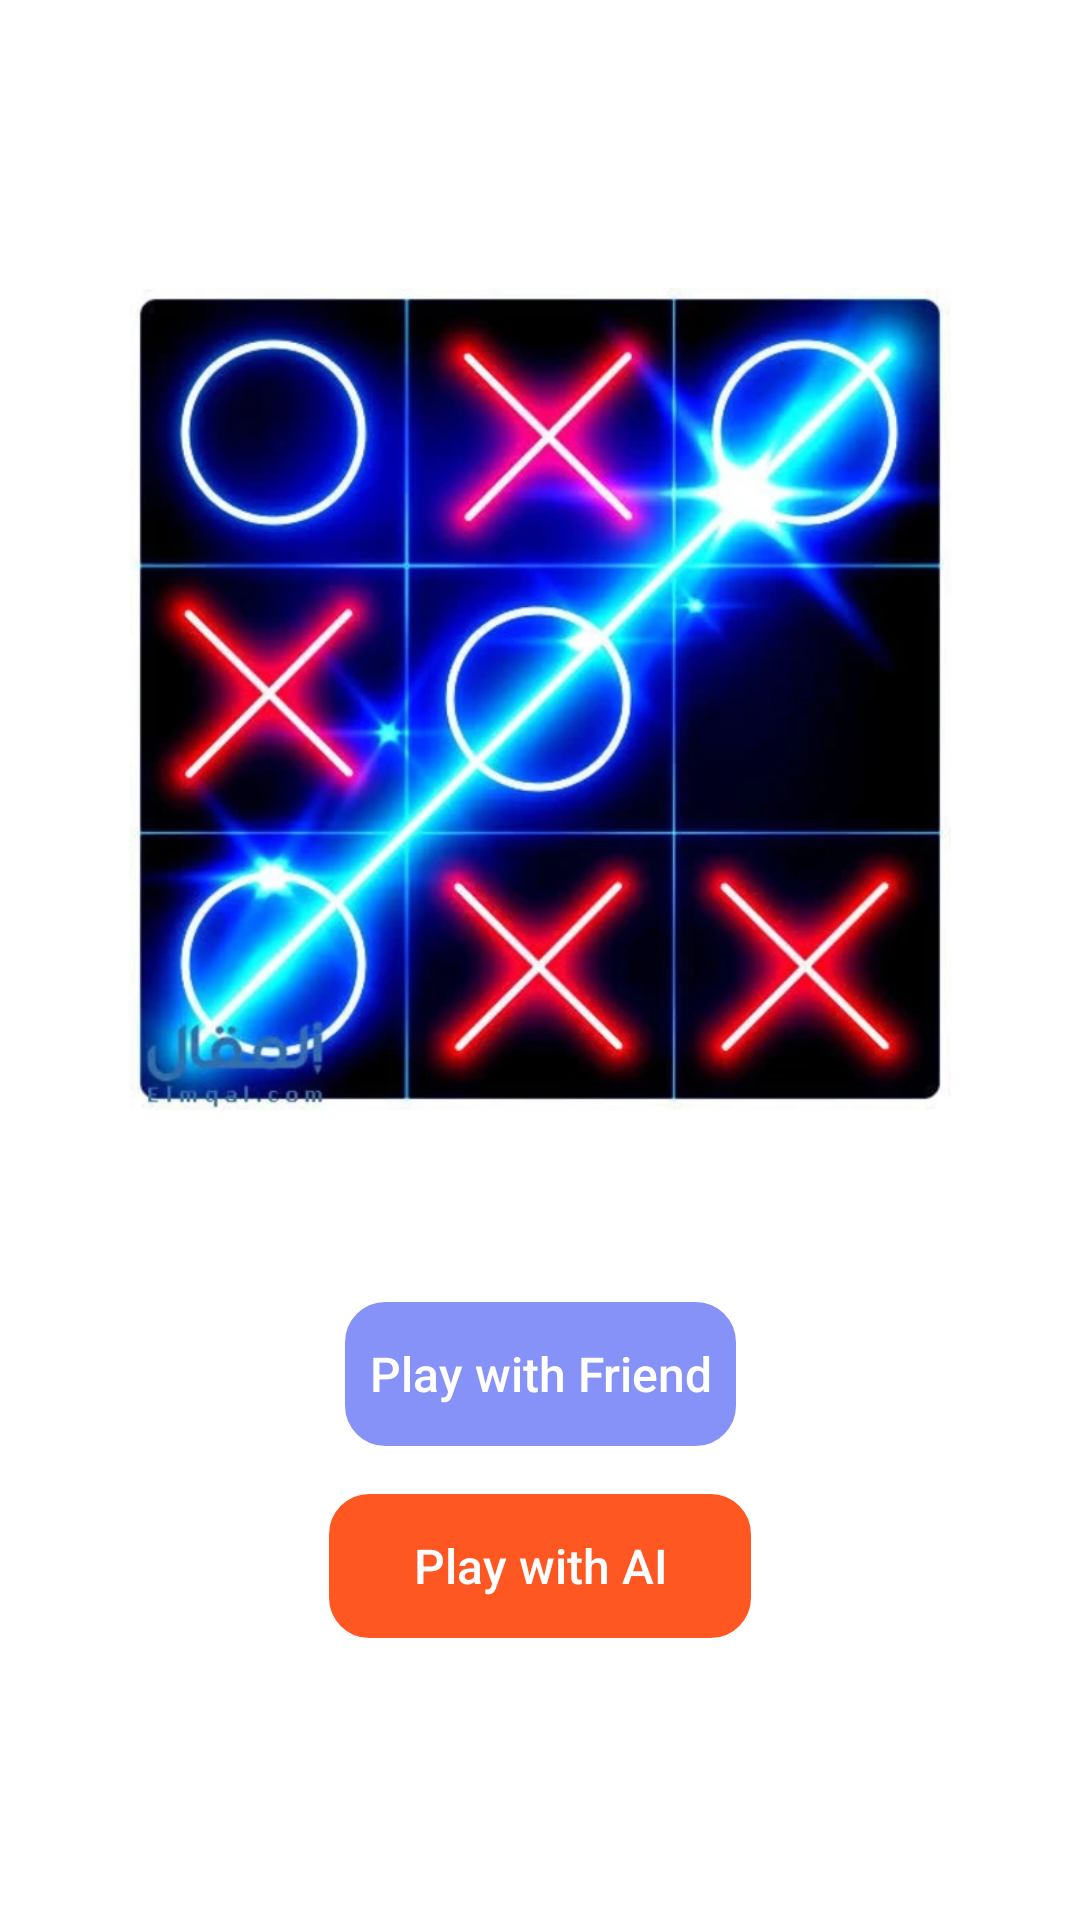

Android layout source for this screen:
<!-- AndroidManifest.xml: application theme Base.Theme.NewBondify -->
<!-- res/layout/activity_main_menu.xml -->
<?xml version="1.0" encoding="utf-8"?>
<androidx.constraintlayout.widget.ConstraintLayout
    xmlns:android="http://schemas.android.com/apk/res/android"
    xmlns:app="http://schemas.android.com/apk/res-auto"
    xmlns:tools="http://schemas.android.com/tools"
    android:layout_width="match_parent"
    android:layout_height="match_parent"
    android:background="@color/white"
    tools:context=".MainMenuActivity">

    <ImageView
        android:id="@+id/imageView"
        android:layout_width="274dp"
        android:layout_height="338dp"
        android:layout_marginTop="64dp"
        app:layout_constraintEnd_toEndOf="parent"
        app:layout_constraintStart_toStartOf="parent"
        app:layout_constraintTop_toTopOf="parent"
        app:srcCompat="@drawable/menu" />

    <androidx.appcompat.widget.AppCompatButton
        android:id="@+id/playWithFriendBtn"
        android:layout_width="wrap_content"
        android:layout_height="wrap_content"
        android:layout_marginTop="32dp"
        android:background="@drawable/costume"
        android:backgroundTint="@color/lavender"
        android:text="  Play with Friend  "
        android:inputType="textCapSentences"
        android:textColor="@color/white"
        android:textSize="16sp"
        app:layout_constraintEnd_toEndOf="parent"
        app:layout_constraintStart_toStartOf="parent"
        app:layout_constraintTop_toBottomOf="@id/imageView" />

    <androidx.appcompat.widget.AppCompatButton
        android:id="@+id/playWithAiBtn"
        android:layout_width="wrap_content"
        android:layout_height="wrap_content"
        android:layout_marginTop="16dp"
        android:background="@drawable/costume"
        android:backgroundTint="#FF5722"
        android:text="       Play with AI       "
        android:inputType="textCapSentences"
        android:textColor="@color/white"
        android:textSize="16sp"
        app:layout_constraintEnd_toEndOf="parent"
        app:layout_constraintStart_toStartOf="parent"
        app:layout_constraintTop_toBottomOf="@id/playWithFriendBtn" />

    <ImageButton
        android:id="@+id/backArrowButton"
        android:layout_width="wrap_content"
        android:layout_height="wrap_content"
        android:layout_marginTop="16dp"
        android:layout_marginStart="16dp"
        android:background="?attr/selectableItemBackground"
        android:contentDescription="Back"
        android:src="@drawable/ic_back_arrow"
        app:layout_constraintStart_toStartOf="parent"
        app:layout_constraintTop_toTopOf="parent" />

</androidx.constraintlayout.widget.ConstraintLayout>
<!-- resources referenced by this layout -->
<resources>
  <color name="lavender">#8692f7</color>
  <color name="white">#FFFFFFFF</color>
  <!-- drawable costume (drawable) -->
  <?xml version="1.0" encoding="utf-8"?>
  <shape xmlns:android="http://schemas.android.com/apk/res/android"
  
      android:shape="rectangle">
      <corners
          android:radius="12sp"
          />
      <stroke
          android:color="@color/orange"
          android:width="3sp"
          />
  
  
  </shape>
  <!-- drawable menu: webp bitmap (drawable, 49910 bytes) -->
  <style name="Base.Theme.NewBondify" parent="Theme.AppCompat.Light.NoActionBar">
          <item name="colorPrimary">@color/black</item>
          <item name="colorOnPrimary">@color/white</item>
          <item name="colorSurface">@color/black</item>
      </style>
  <color name="orange">#F29C2D</color>
  <color name="black">#FF000000</color>
</resources>
